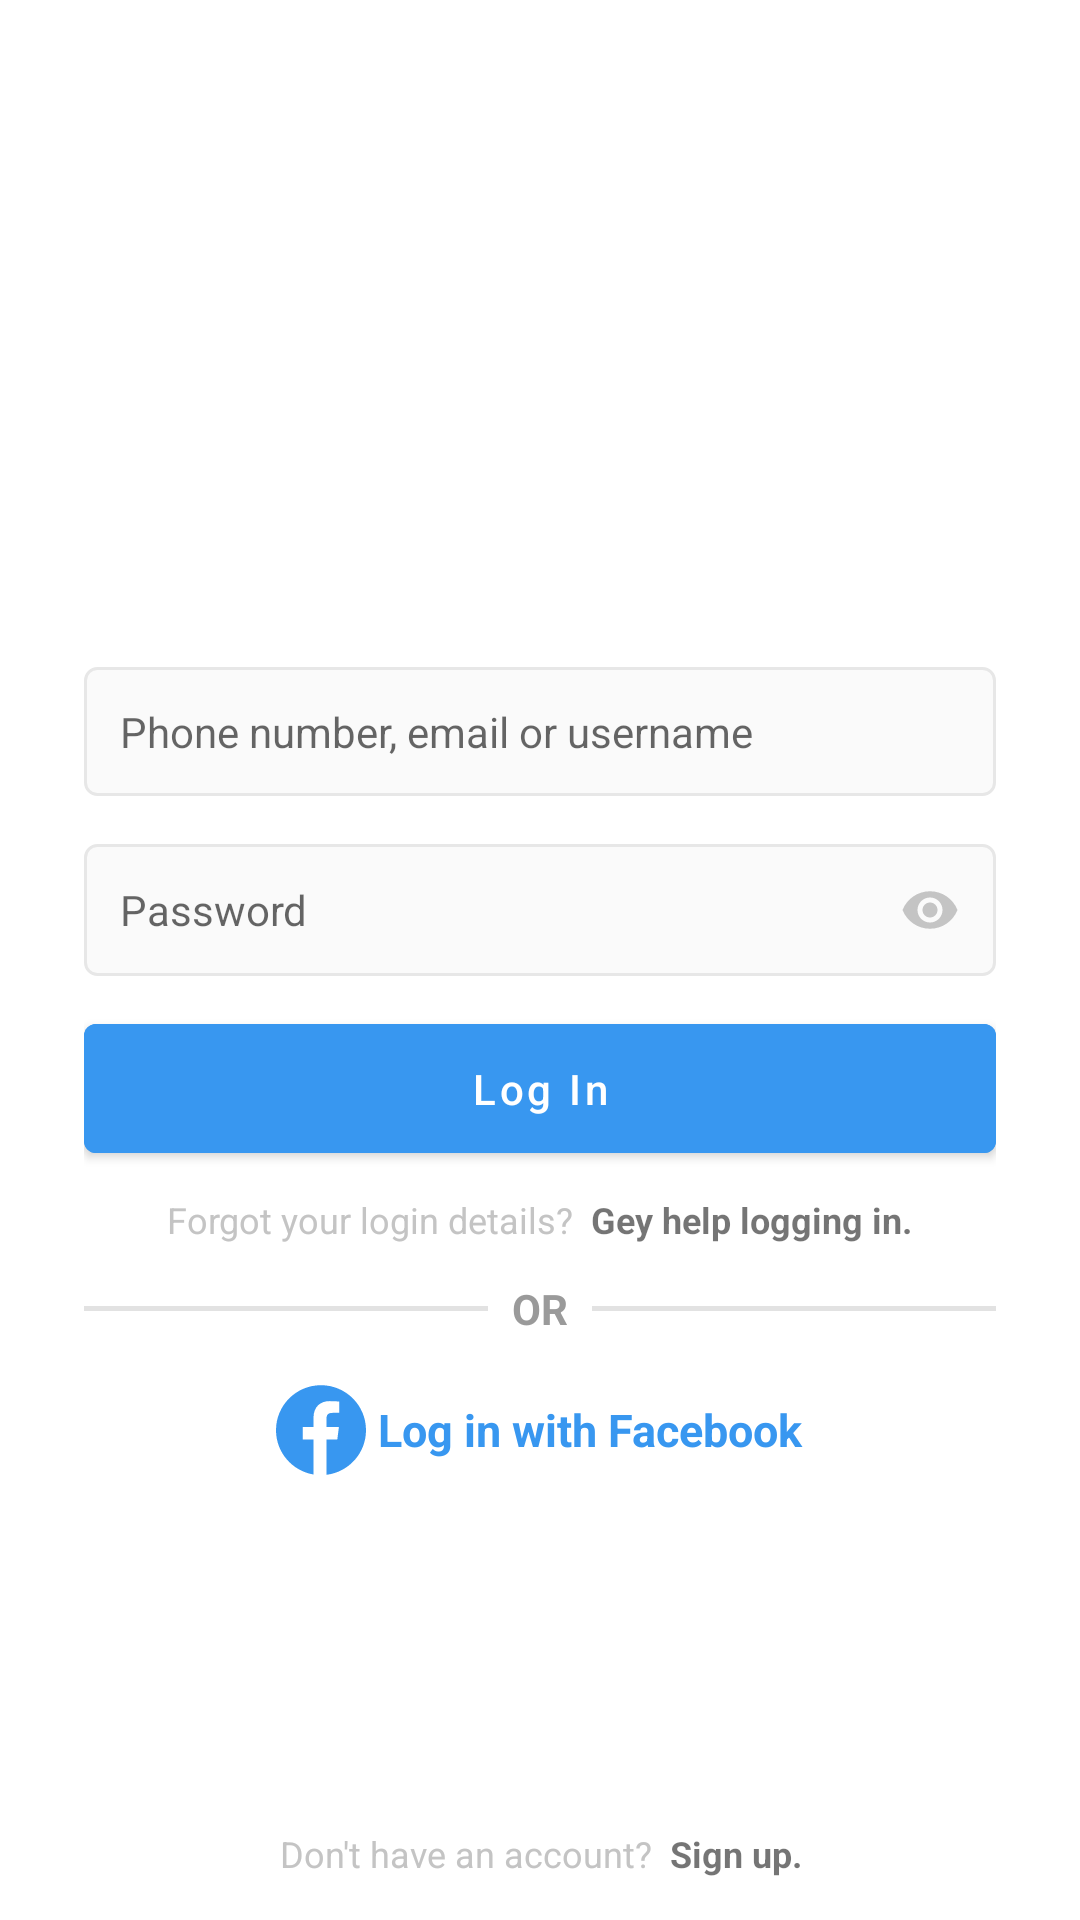

This screen was rendered from an Android layout file. Write that file and the resources it references.
<!-- AndroidManifest.xml: application theme Theme.InstagramClone -->
<!-- res/layout/activity_login.xml -->
<?xml version="1.0" encoding="utf-8"?>
<RelativeLayout xmlns:android="http://schemas.android.com/apk/res/android"
    xmlns:app="http://schemas.android.com/apk/res-auto"
    xmlns:tools="http://schemas.android.com/tools"
    android:layout_width="match_parent"
    android:layout_height="match_parent"
    tools:context=".LoginActivity">

    <LinearLayout
        android:layout_width="match_parent"
        android:layout_height="wrap_content"
        android:orientation="vertical"
        android:gravity="center"
        android:paddingStart="28dp"
        android:paddingEnd="28dp"
        android:layout_centerInParent="true">

        <ImageView
            android:layout_width="180dp"
            android:layout_height="52dp"
            android:adjustViewBounds="true"
            android:scaleType="centerCrop"
            android:src="@drawable/instag_logo"/>

        <EditText
            android:id="@+id/edEmailLogID"
            android:layout_width="match_parent"
            android:layout_height="wrap_content"
            android:textSize="14sp"
            android:padding="12dp"
            android:singleLine="true"
            android:layout_marginTop="22dp"
            android:hint="Phone number, email or username"
            android:background="@drawable/back_edit"/>

        <EditText
            android:id="@+id/edPassLogID"
            android:layout_width="match_parent"
            android:layout_height="wrap_content"
            android:textSize="14sp"
            android:inputType="textPassword"
            android:padding="12dp"
            android:singleLine="true"
            android:layout_marginTop="16dp"
            android:hint="Password"
            android:background="@drawable/back_edit"
            android:drawableEnd="@drawable/ic_eye" />

         <com.google.android.material.button.MaterialButton
             android:id="@+id/buLogID"
             android:layout_width="match_parent"
             android:layout_height="wrap_content"
             android:text="Log In"
             android:textAllCaps="false"
             android:textColor="@color/white"
             android:padding="12dp"
             android:layout_marginTop="10dp"
             android:backgroundTint="#3897f0"
             app:cornerRadius="4dp"/>

        <TextView
            android:layout_width="wrap_content"
            android:layout_height="wrap_content"
            android:text="@string/forget"
            android:textSize="12sp"
            android:layout_marginTop="8dp"/>

        <LinearLayout
            android:layout_width="match_parent"
            android:layout_height="wrap_content"
            android:orientation="horizontal"
            android:layout_marginTop="12dp"
            android:gravity="center_vertical">

            <View
                android:layout_width="0dp"
                android:layout_height="1.5dp"
                android:layout_weight="1"
                android:background="#e2e2e2"/>

            <TextView
                android:layout_width="wrap_content"
                android:layout_height="wrap_content"
                android:text="OR"
                android:textSize="14sp"
                android:textStyle="bold"
                android:textColor="#9a9a9a"
                android:layout_marginStart="8dp"
                android:layout_marginEnd="8dp"/>

            <View
                android:layout_width="0dp"
                android:layout_height="1.5dp"
                android:layout_weight="1"
                android:background="#e2e2e2"/>

        </LinearLayout>

        <TextView
            android:layout_width="wrap_content"
            android:layout_height="wrap_content"
             android:text="Log in with Facebook"
            android:textStyle="bold"
            android:textSize="15sp"
            android:textColor="#3897f0"
            android:gravity="center"
            android:layout_marginTop="16dp"
            android:drawablePadding="4dp"
            android:drawableStart="@drawable/ic_logo_facebook"/>

    </LinearLayout>

    <View
        android:layout_width="0dp"
        android:layout_height="1.5dp"
        android:background="#e2e2e2"
        android:layout_marginBottom="8dp"
        android:layout_above="@id/txtSigID"/>

    <TextView
        android:id="@+id/txtSigID"
        android:layout_width="match_parent"
        android:layout_height="wrap_content"
        android:text="@string/sign_up"
        android:textSize="12sp"
        android:textAlignment="center"
        android:layout_marginBottom="14dp"
        android:layout_alignParentBottom="true"/>

</RelativeLayout>
<!-- resources referenced by this layout -->
<resources>
  <!-- drawable back_edit (drawable-v24) -->
  <?xml version="1.0" encoding="utf-8"?>
  <shape xmlns:android="http://schemas.android.com/apk/res/android"
      android:shape="rectangle">
  
      <solid android:color="#fafafa"/>
      <stroke android:color="#e7e7e7" android:width="1dp"/>
      <corners android:radius="4dp"/>
  
  </shape>
  <!-- drawable ic_eye (drawable-v24) -->
  <vector android:height="20dp" android:tint="#C4C4C4"
      android:viewportHeight="24" android:viewportWidth="24"
      android:width="20dp" xmlns:android="http://schemas.android.com/apk/res/android">
      <path android:fillColor="@android:color/white" android:pathData="M12,4.5C7,4.5 2.73,7.61 1,12c1.73,4.39 6,7.5 11,7.5s9.27,-3.11 11,-7.5c-1.73,-4.39 -6,-7.5 -11,-7.5zM12,17c-2.76,0 -5,-2.24 -5,-5s2.24,-5 5,-5 5,2.24 5,5 -2.24,5 -5,5zM12,9c-1.66,0 -3,1.34 -3,3s1.34,3 3,3 3,-1.34 3,-3 -1.34,-3 -3,-3z"/>
  </vector>
  <!-- drawable ic_logo_facebook (drawable-v24) -->
  <vector android:height="30dp" android:viewportHeight="167.657"
      android:viewportWidth="167.657" android:width="30dp" xmlns:android="http://schemas.android.com/apk/res/android">
      <path android:fillColor="#3897f0" android:pathData="M83.829,0.349C37.532,0.349 0,37.881 0,84.178c0,41.523 30.222,75.911 69.848,82.57v-65.081H49.626v-23.42h20.222V60.978c0,-20.037 12.238,-30.956 30.115,-30.956c8.562,0 15.92,0.638 18.056,0.919v20.944l-12.399,0.006c-9.72,0 -11.594,4.618 -11.594,11.397v14.947h23.193l-3.025,23.42H94.026v65.653c41.476,-5.048 73.631,-40.312 73.631,-83.154C167.657,37.881 130.125,0.349 83.829,0.349z"/>
  </vector>
  <string name="forget"><font color="#c4c4c4">Forgot your login details? </font> <b>Gey help logging in.</b></string>
  <string name="sign_up"><font color="#c4c4c4">Don\'t have an account? </font> <b>Sign up.</b></string>
  <style name="Theme.InstagramClone" parent="Theme.MaterialComponents.DayNight.NoActionBar">
          
          <item name="colorPrimary">#3897f0</item>
          <item name="colorPrimaryVariant">#3897f0</item>
          <item name="colorOnPrimary">@color/white</item>
          
          <item name="colorSecondary">@color/teal_200</item>
          <item name="colorSecondaryVariant">@color/teal_700</item>
          <item name="colorOnSecondary">@color/black</item>
          
          <item name="android:statusBarColor" tools:targetApi="l">?attr/colorPrimaryVariant</item>
          
      </style>
  <!-- not gathered from this repository: default colours our renderer supplied (Android Studio template values) -->
  <color name="teal_200">#FF03DAC5</color>
  <color name="teal_700">#FF018786</color>
  <color name="black">#FF000000</color>
  <color name="white">#FFFFFFFF</color>
</resources>
